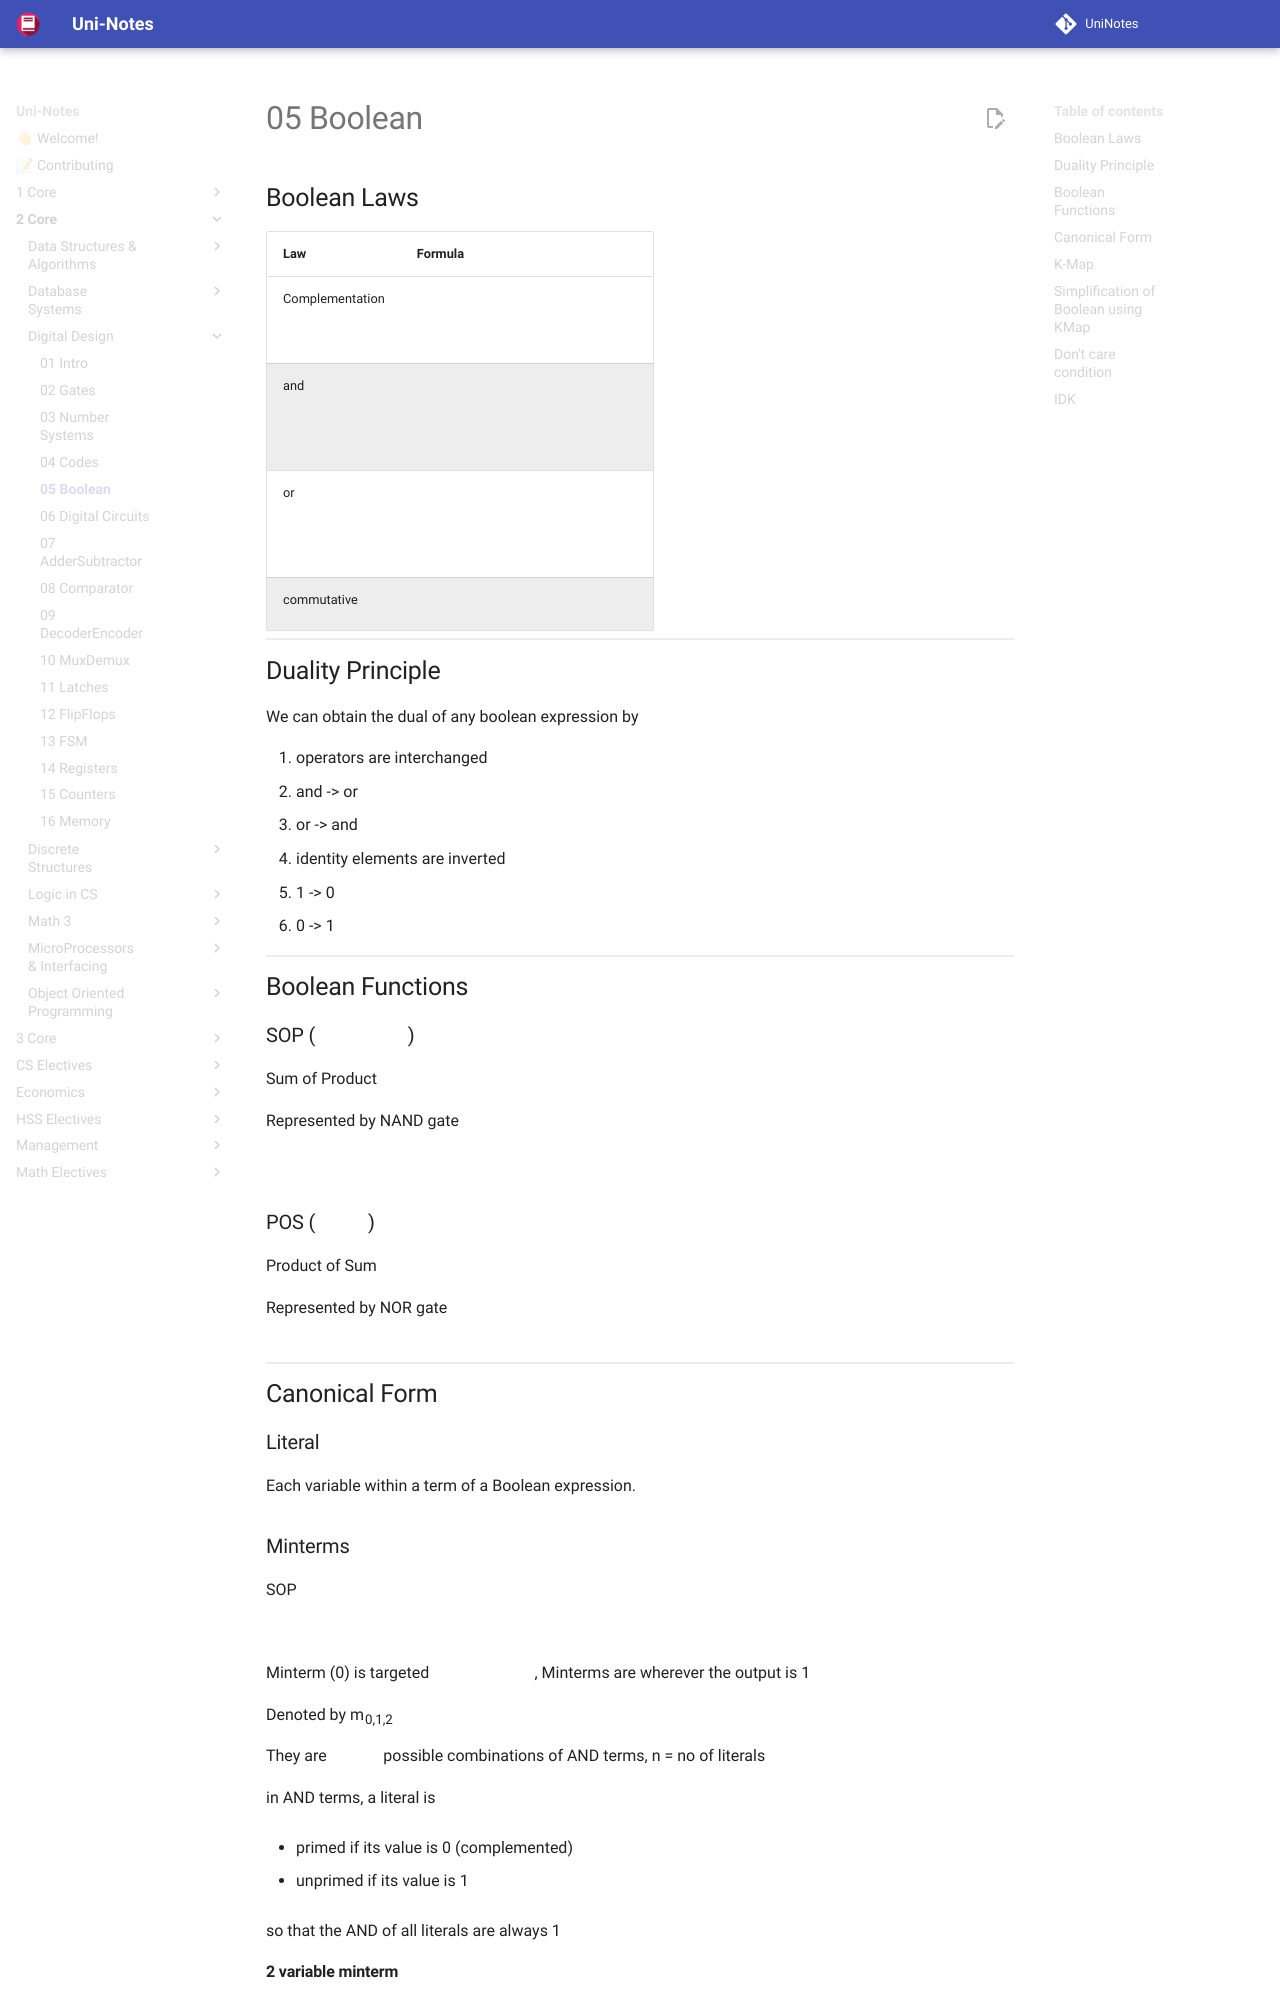

repository: uni-notes/uni-notes · page: 2_Core/Digital_Design/05_Boolean/index.html · generator: mkdocs

## Boolean Laws

| Law             | Formula                                                      |
| --------------- | ------------------------------------------------------------ |
| Complementation | $\bar0 = 1$<br/>$\bar1 = 0$<br/>$\bar{\bar{x}} = x$              |
| and             | $x \cdot 1 = x$<br/>$x \cdot 0 = 0$<br/>$x \cdot x = x$<br/>$x \cdot \bar x = 0$|
| or              | $x + 0 = x$<br/>$x + 1 = 1$<br/>$x + x = x$<br/>$x + \bar x = 1$    |
| commutative     | $x + y = y + x$<br/>$xy = yx$                                 |
| Associative     | $x+(y+z) = (x+y)+z$<br/>$x(yz) = (xy) z$                      |
| Distributive    | $x(y+z) = xy + xz$<br/>$x + yz = (x+y)(x+z)$                  |
| Demorgan's      | $\overline{x+y} = \bar x \cdot \bar y$<br/>$\overline{x \cdot y} = \bar x + \bar y$ |

## Duality Principle

We can obtain the dual of any boolean expression by

1. operators are interchanged
   1. and -> or
   2. or -> and
2. identity elements are inverted
   1. 1 -> 0
   2. 0 -> 1

## Boolean Functions

### SOP ($\Sigma$)

Sum of Product

Represented by NAND gate

$$
\begin{aligned}
f(a,b,c) &= ab + bc \\
g(a,b,c) &= a'b + b'c
\end{aligned}
$$
